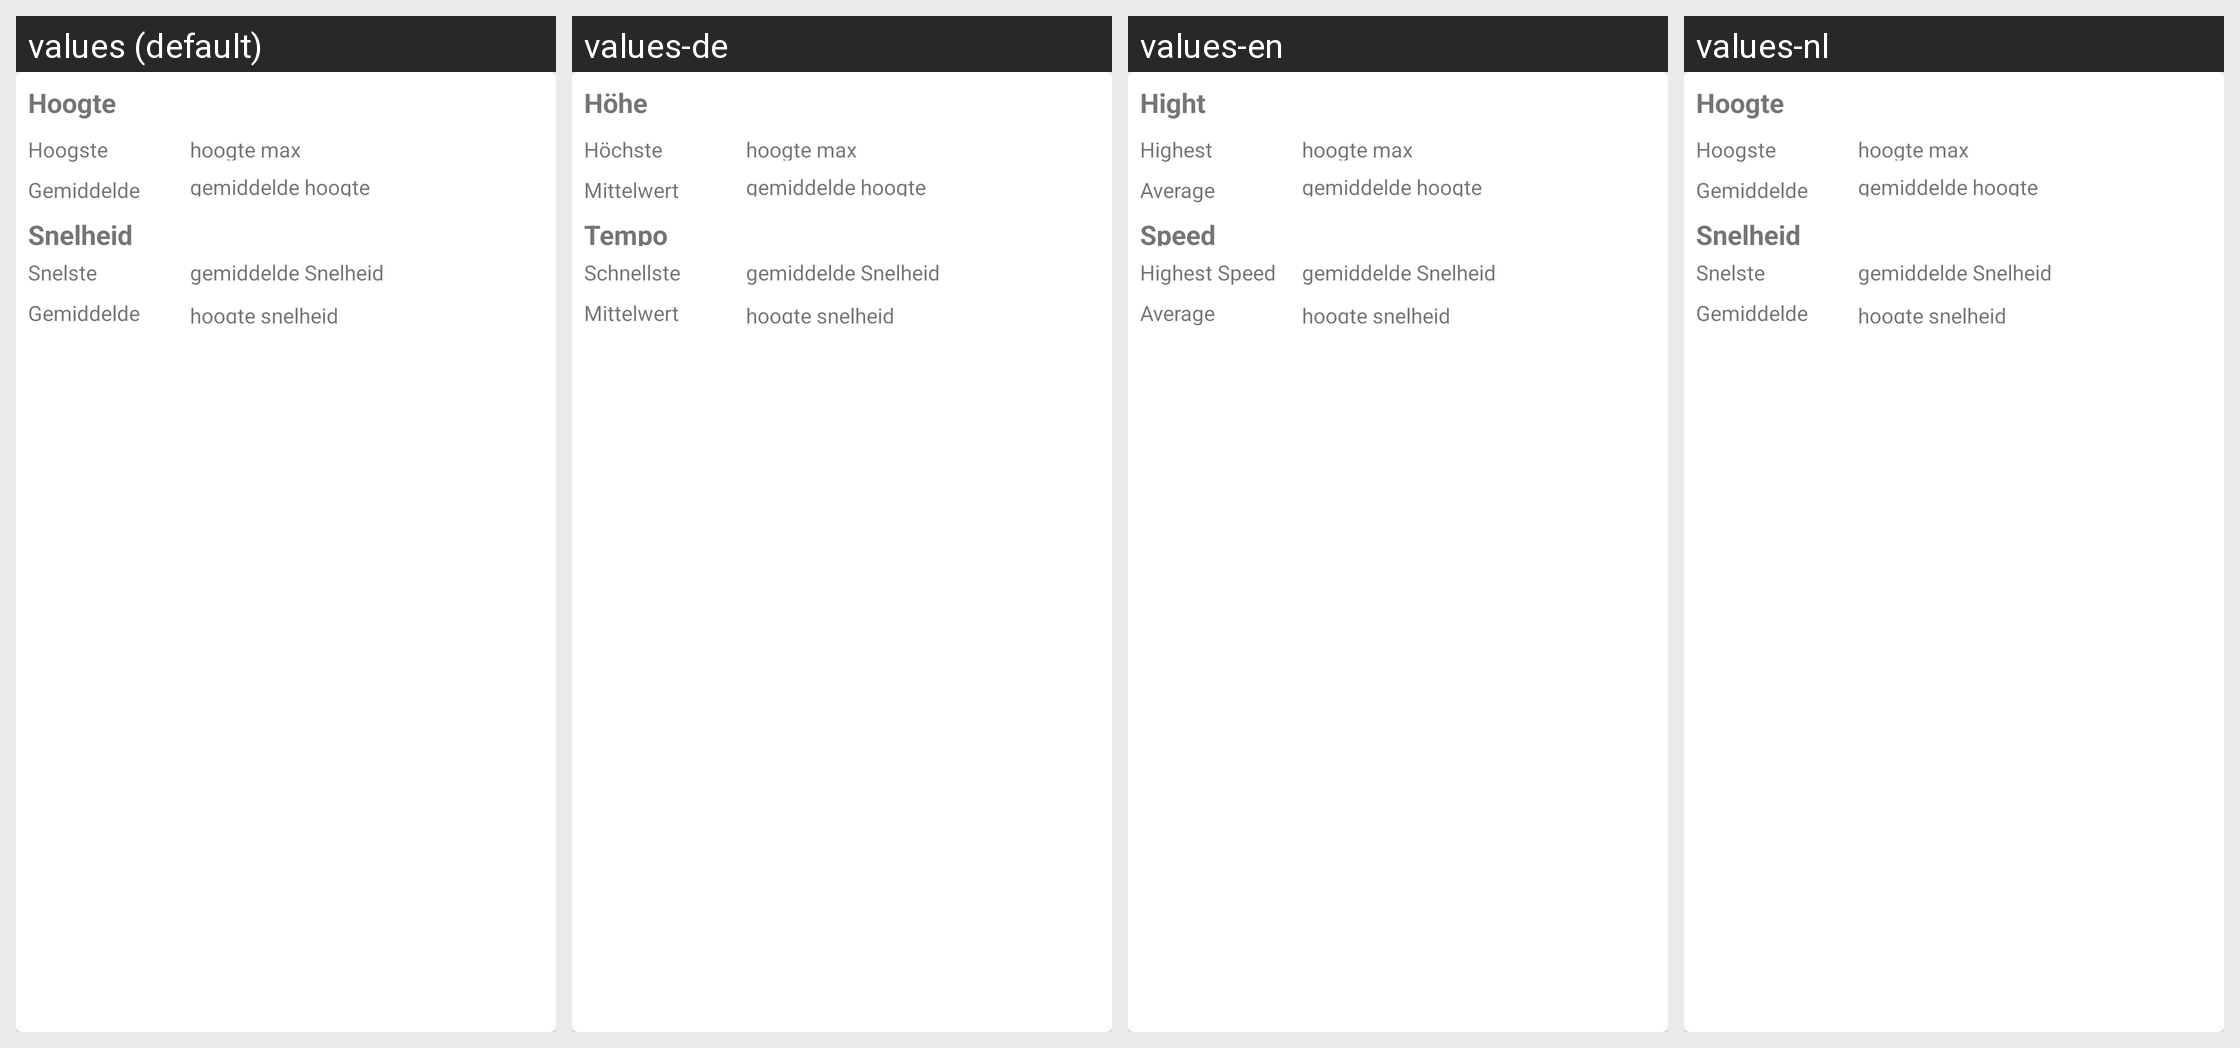

Translations of the strings shown on this Android screen, per locale in the grid:
Android screen res/layout/lijst_adapter_data.xml rendered under 4 locales, left to right: values (default), values-de, values-en, values-nl. Device: Nexus 5 (rendered at 1080×1920; each locale shown at half size, 540×960, under a caption strip naming it); theme AppTheme.NoActionBar.
Other locales in the repository, not shown: values-af.
Strings drawn on this screen, with the default value and each locale's value (text and hints the layout hard-codes, and strings that could not be matched under every locale, appear in the picture but are not listed):

Hoogte
  values: Hoogte
  values-de: Höhe
  values-en: Hight
  values-nl: Hoogte

Snelheid
  values: Snelheid
  values-de: Tempo
  values-en: Speed
  values-nl: Snelheid

Hoogste
  values: Hoogste
  values-de: Höchste
  values-en: Highest
  values-nl: Hoogste

Gemiddelde
  values: Gemiddelde
  values-de: Mittelwert
  values-en: Average
  values-nl: Gemiddelde

Snelste
  values: Snelste
  values-de: Schnellste
  values-en: Highest Speed
  values-nl: Snelste
